Labelled photos from "images", an image-classification folder in borourke/retinanet-sample. The possible labels are: Potsdam ISPRS, Selwyn LINZ, Toronto ISPRS, Utah AGRC.

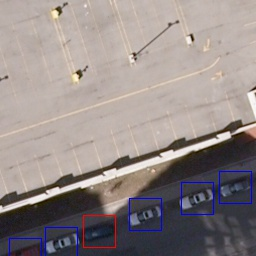
Label: Toronto ISPRS

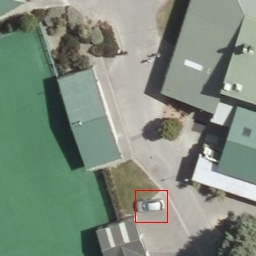
Label: Selwyn LINZ

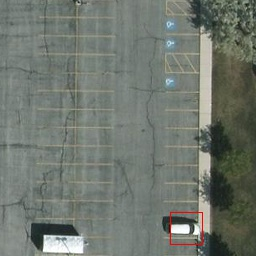
Label: Utah AGRC

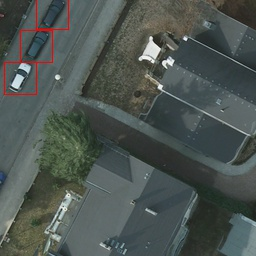
Label: Potsdam ISPRS

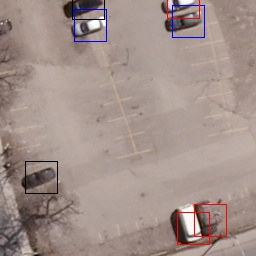
Label: Toronto ISPRS

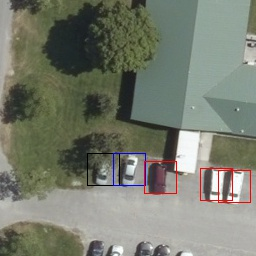
Label: Selwyn LINZ
